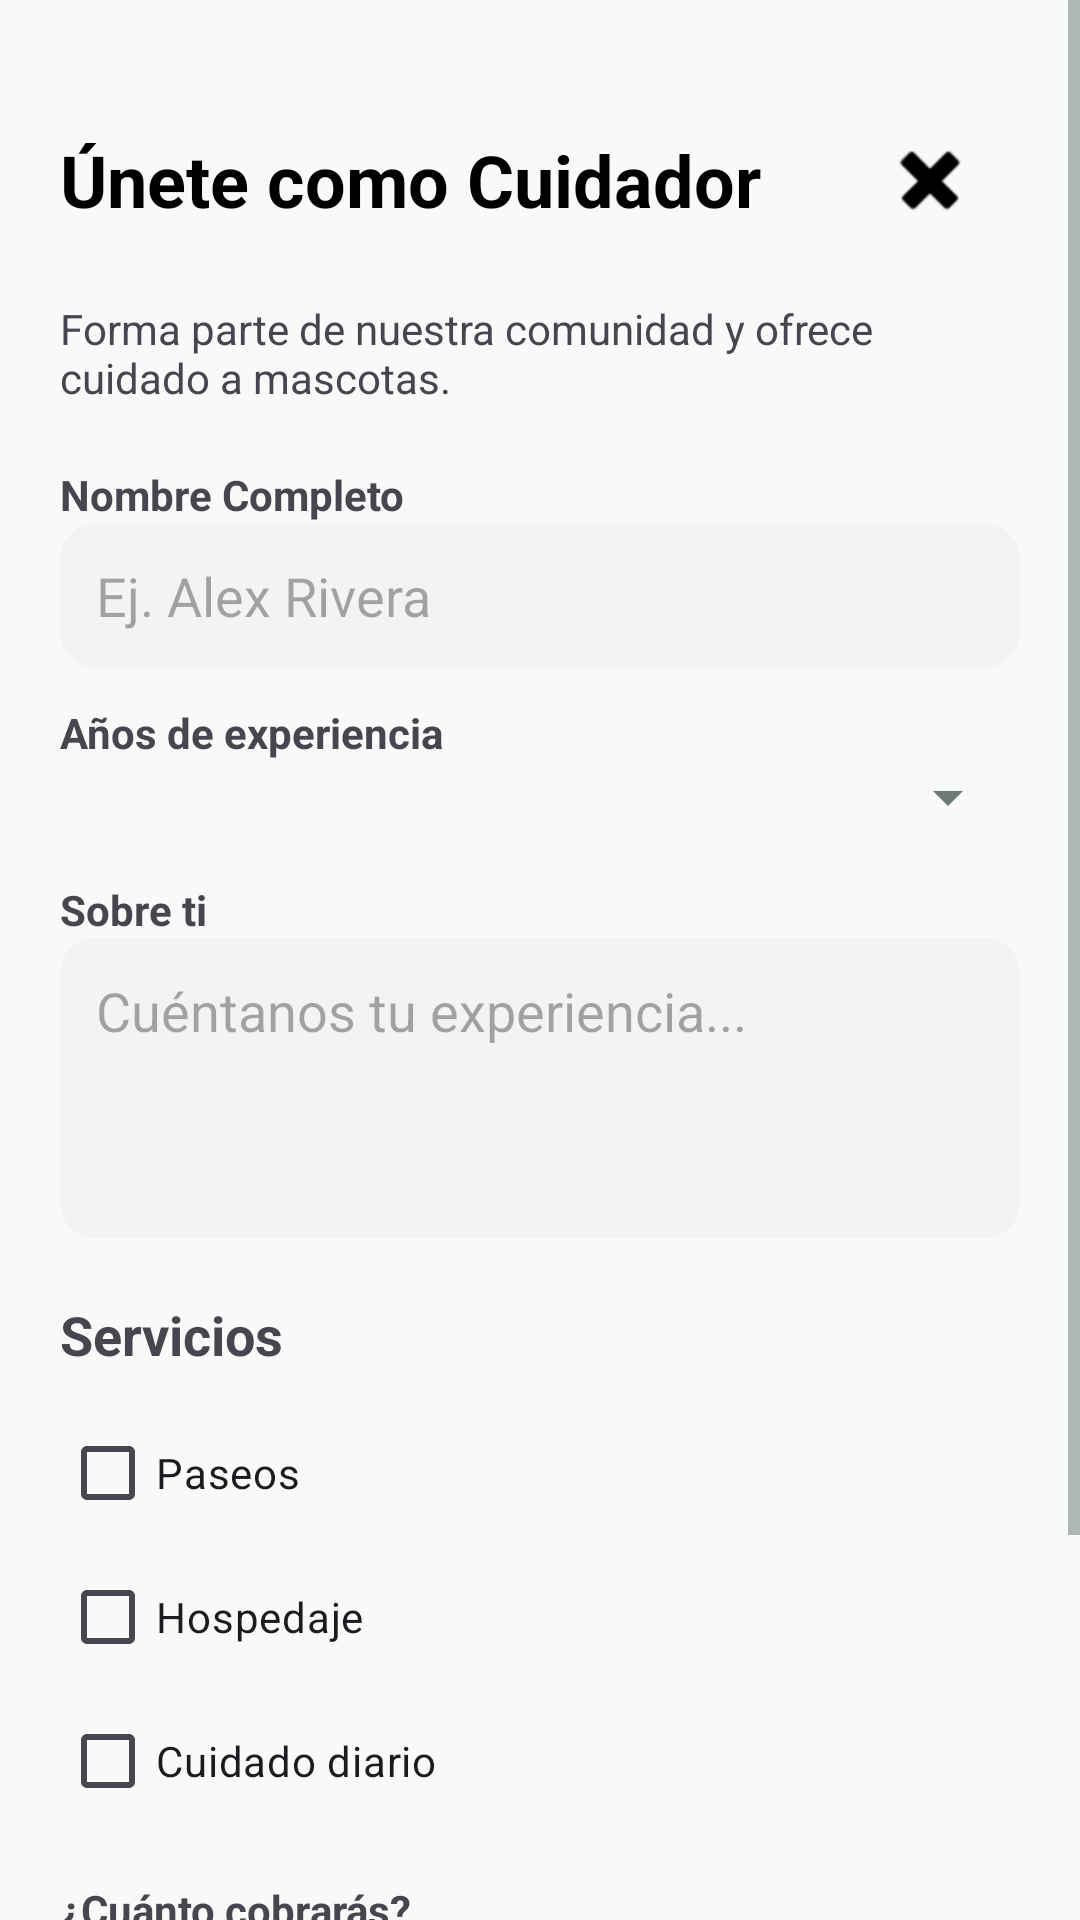

This screen was rendered from an Android layout file. Write that file and the resources it references.
<!-- AndroidManifest.xml: application theme Theme.ProyectoApp_moviles -->
<!-- res/layout/registro_cuidador.xml -->
<?xml version="1.0" encoding="utf-8"?>
<ScrollView xmlns:android="http://schemas.android.com/apk/res/android"
    xmlns:app="http://schemas.android.com/apk/res-auto"
    android:layout_width="match_parent"
    android:layout_height="match_parent"
    android:background="@color/background">

    <LinearLayout
        android:orientation="vertical"
        android:padding="20dp"
        android:layout_width="match_parent"
        android:layout_height="wrap_content">


        <LinearLayout

            android:layout_width="match_parent"
            android:layout_height="wrap_content"
            android:orientation="horizontal"

            android:gravity="center_vertical"
            android:layout_marginBottom="20dp"
            android:layout_marginTop="20dp"
            >


            <TextView

                android:text="Únete como Cuidador"
                android:textSize="24sp"
                android:textStyle="bold"
                android:textColor="@color/black"
                android:layout_width="wrap_content"
                android:layout_height="wrap_content"/>

            <Space
                android:layout_width="0dp"
                android:layout_height="wrap_content"
                android:layout_weight="1"/>

            <ImageButton
                android:layout_marginRight="10dp"
                android:id="@+id/btnBack"
                android:layout_width="40dp"
                android:layout_height="40dp"
                android:background="?attr/selectableItemBackgroundBorderless"
                android:src="@android:drawable/ic_delete"
                android:contentDescription="Regresar"
                android:tint="@color/black"/>
        </LinearLayout>


        <TextView
            android:text="Forma parte de nuestra comunidad y ofrece cuidado a mascotas."
            android:textSize="14sp"
            android:layout_marginBottom="20dp"
            android:layout_width="wrap_content"
            android:layout_height="wrap_content"/>

        <TextView
            android:text="Nombre Completo"
            android:textStyle="bold"
            android:layout_width="wrap_content"
            android:layout_height="wrap_content"/>

        <EditText
            android:id="@+id/inputNombre"
            android:hint="Ej. Alex Rivera"
            android:background="@drawable/bg_input"
            android:padding="12dp"
            android:layout_marginBottom="12dp"
            android:layout_width="match_parent"
            android:layout_height="wrap_content"/>

        <TextView
            android:text="Años de experiencia"
            android:textStyle="bold"
            android:layout_width="wrap_content"
            android:layout_height="wrap_content"/>

        <Spinner
            android:id="@+id/spinnerExp"
            android:layout_width="match_parent"
            android:layout_height="wrap_content"
            android:layout_marginBottom="16dp"/>

        
        <TextView
            android:text="Sobre ti"
            android:textStyle="bold"
            android:layout_width="wrap_content"
            android:layout_height="wrap_content"/>

        <EditText
            android:id="@+id/inputDesc"
            android:hint="Cuéntanos tu experiencia..."
            android:minHeight="100dp"
            android:gravity="top"
            android:background="@drawable/bg_input"
            android:padding="12dp"
            android:layout_marginBottom="20dp"
            android:layout_width="match_parent"
            android:layout_height="wrap_content"/>

        <TextView
            android:text="Servicios"
            android:textSize="18sp"
            android:textStyle="bold"
            android:layout_marginBottom="10dp"
            android:layout_width="wrap_content"
            android:layout_height="wrap_content"/>

        <CheckBox
            android:id="@+id/checkPaseo"
            android:text="Paseos"
            android:layout_width="wrap_content"
            android:layout_height="wrap_content"/>

        <CheckBox
            android:id="@+id/checkHospedaje"
            android:text="Hospedaje"
            android:layout_width="wrap_content"
            android:layout_height="wrap_content"/>

        <CheckBox
            android:id="@+id/checkCuidado"
            android:text="Cuidado diario"
            android:layout_width="wrap_content"
            android:layout_height="wrap_content"/>

        <TextView
            android:text="¿Cuánto cobrarás?"
            android:textStyle="bold"
            android:layout_marginTop="16dp"
            android:layout_width="wrap_content"
            android:layout_height="wrap_content"/>

        <EditText
            android:id="@+id/inputPrecio"
            android:layout_width="match_parent"
            android:layout_height="wrap_content"
            android:hint="Ej. 250"
            android:inputType="numberDecimal"
            android:background="@drawable/bg_input"
            android:padding="12dp"
            android:layout_marginTop="8dp"
            android:layout_marginBottom="10dp"/>

        <Button
            android:id="@+id/btnContinuar"
            android:text="Continuar"
            android:backgroundTint="@color/primary"
            android:textColor="@android:color/white"
            android:layout_marginTop="20dp"
            android:layout_width="match_parent"
            android:layout_height="wrap_content"/>

    </LinearLayout>
</ScrollView>
<!-- resources referenced by this layout -->
<resources>
  <color name="background">#F8FAFA</color>
  <color name="black">#FF000000</color>
  <color name="primary">#2480ED</color>
  <!-- drawable bg_input (drawable) -->
  <?xml version="1.0" encoding="utf-8"?>
  <shape xmlns:android="http://schemas.android.com/apk/res/android">
      <solid android:color="#F2F4F4"/>
      <corners android:radius="12dp"/>
  </shape>
  <style name="Theme.ProyectoApp_moviles" parent="Base.Theme.ProyectoApp_moviles" />
  <style name="Base.Theme.ProyectoApp_moviles" parent="Theme.Material3.DayNight.NoActionBar">
  
          <item name="colorPrimary">@color/azul_pastel</item>
          <item name="colorOnPrimary">@color/white</item>
  
          <item name="colorSecondary">@color/color_final</item>
          <item name="colorOnSecondary">@color/black</item>
  
          <item name="android:windowBackground">@color/background</item>
          <item name="colorSurface">@color/white</item>
  
          <item name="colorPrimaryContainer">@color/pastel_celeste</item>
          <item name="colorSecondaryContainer">@color/pastel_rosa_claro</item>
  
          <item name="android:textColorSecondary">@color/gray</item>
  
      </style>
  <color name="azul_pastel">#2480ED</color>
  <color name="white">#FFFFFFFF</color>
  <color name="color_final">#FFC0D4</color>
  <color name="pastel_celeste">#E8F0FF</color>
  <color name="pastel_rosa_claro">#FFF5F0</color>
  <color name="gray">#6D7A77</color>
</resources>
